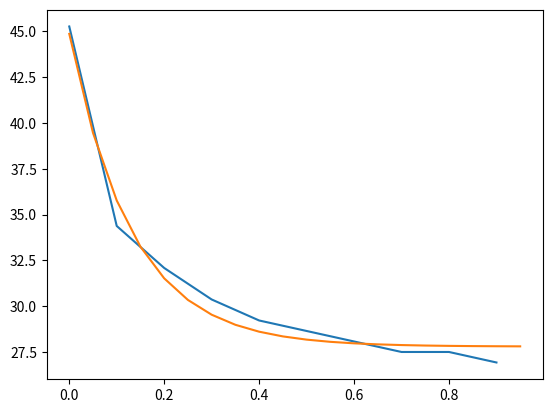

Recreate this plot in Python.
import matplotlib.pyplot as plt
import numpy as np
from math import *
from scipy.optimize import curve_fit

TIME_STEP = 0.001 # s
G = 9.81          # m / s^2
MASS = 10.0       # kg
PI = np.pi


def run(theta, v_0, mass, friction, density):
    p = [0, 0]
    v = [v_0 * cos(theta), v_0 * sin(theta)]

    Xs = []
    Ys = []

    while True:
        if p[1] < 0 and v[1] < 0:
            break

        mag = sqrt(v[0]**2 + v[1]**2)

        Rx = 0.5 * v[0]*mag * density * friction
        Ry = 0.5 * v[1]*mag * density * friction

        F = [-Rx, -G*mass-Ry]

        v[0] += F[0] / mass * TIME_STEP
        v[1] += F[1] / mass * TIME_STEP

        p[0] += v[0] * TIME_STEP
        p[1] += v[1] * TIME_STEP

        Xs += [p[0]]
        Ys += [p[1]]

    return Xs, Ys

def optimize(v_0, mass, friction, density, STEP=0.01):
    theta = 0 # radians

    max_dist  = 0
    max_theta = 0

    while theta < PI / 2:
        Xs, Ys = run(theta, v_0, mass, friction, density)
        dist = max(Xs)

        if dist > max_dist:
            max_dist  = dist
            max_theta = theta
    
        theta += STEP
    
    return max_theta

Angles = []
Drag = []

for i in range(0, 10):
    drag = i / 10 
    Max = optimize(100, MASS, drag, 1.225)
    Angles.append(180 * Max / PI)
    Drag.append(drag)

def objective(x, a, b, c):
    return a * b**x + c

popt, _ = curve_fit(objective, Drag, Angles)
a, b, c = popt

x_line = np.arange(0, 1, 0.05)
y_line = objective(x_line, a, b, c)

print(f"found f(x) = {a}*{b}**x + {c}")

plt.plot(Drag, Angles)
plt.plot(x_line, y_line)
plt.show()
